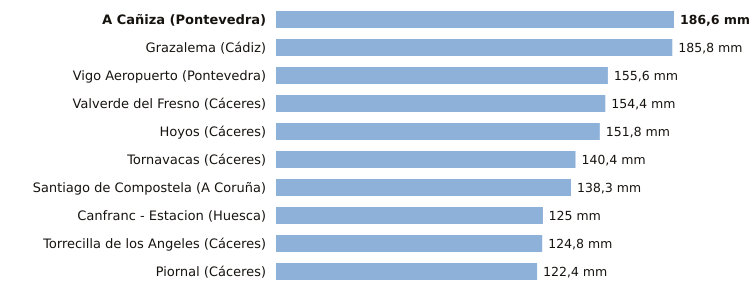

The file beside this chart, header and first rows:
estacion, provincia, indicativo, mm_6_dias_anteriores, mm_hoy, mm_7_dias, horas_de_hoy
A Cañiza, Pontevedra, 1719, 186.6, 0.0, 186.6, 1
Grazalema, Cádiz, 5911X, 185.8, 0.0, 185.8, 2
Vigo Aeropuerto, Pontevedra, 1495, 155.6, 0.0, 155.6, 2
Valverde del Fresno, Cáceres, 3547X, 154.4, 0.0, 154.4, 2
Hoyos, Cáceres, 3536X, 151.8, 0.0, 151.8, 2
Tornavacas, Cáceres, 3514B, 140.4, 0.0, 140.4, 2
Santiago de Compostela, A Coruña, 1475X, 138.3, 0.0, 138.3, 2
Canfranc - Estacion, Huesca, 9198X, 124.8, 0.2, 125.0, 2
Torrecilla de los Angeles, Cáceres, 3531X, 124.8, 0.0, 124.8, 2
Piornal, Cáceres, 3516X, 122.4, 0.0, 122.4, 2
